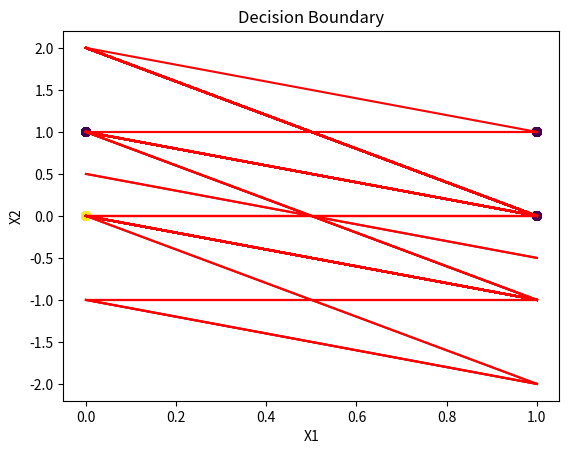

Here is the Python script that generated this plot:
import numpy as np
import matplotlib.pyplot as plt

class Perceptron:
    def __init__(self, input_size, lr=0.1):
        self.W = np.zeros(input_size + 1)
        self.lr = lr
    
    def activation_fn(self, x):
        return 1 if x >= 0 else 0
    
    def predict(self, x):
        x = np.insert(x, 0, 1)
        z = self.W.T.dot(x)
        a = self.activation_fn(z)
        return a
    
    def fit(self, X, d, epochs=10):
        X = np.insert(X, 0, 1, axis=1)
        for _ in range(epochs):
            for i in range(d.shape[0]):
                y = self.predict(X[i][1:])
                e = d[i] - y
                self.W = self.W + self.lr * e * X[i]
                self.plot_decision_boundary(X[:, 1:], d)

    def plot_decision_boundary(self, X, d):
        x1 = np.linspace(0, 1, 10)
        x2 = - (self.W[0] + self.W[1] * x1) / self.W[2]
        plt.plot(x1, x2, '-r')

        plt.scatter(X[:, 0], X[:, 1], marker='o', c=d)
        plt.xlabel('X1')
        plt.ylabel('X2')
        plt.title('Decision Boundary')
        plt.show()

# Logic gate data
data = {
    'AND': {
        'X': np.array([[0, 0], [0, 1], [1, 0], [1, 1]]),
        'd': np.array([0, 0, 0, 1])
    },
    'OR': {
        'X': np.array([[0, 0], [0, 1], [1, 0], [1, 1]]),
        'd': np.array([0, 1, 1, 1])
    },
    'NAND': {
        'X': np.array([[0, 0], [0, 1], [1, 0], [1, 1]]),
        'd': np.array([1, 1, 1, 0])
    },
    'NOR': {
        'X': np.array([[0, 0], [0, 1], [1, 0], [1, 1]]),
        'd': np.array([1, 0, 0, 0])
    }
}

# Train and plot each gate
for gate in data:
    X, d = data[gate]['X'], data[gate]['d']
    perceptron = Perceptron(input_size=2)
    print(f"\nTraining Perceptron for {gate} Gate")
    perceptron.fit(X, d, epochs=10)
